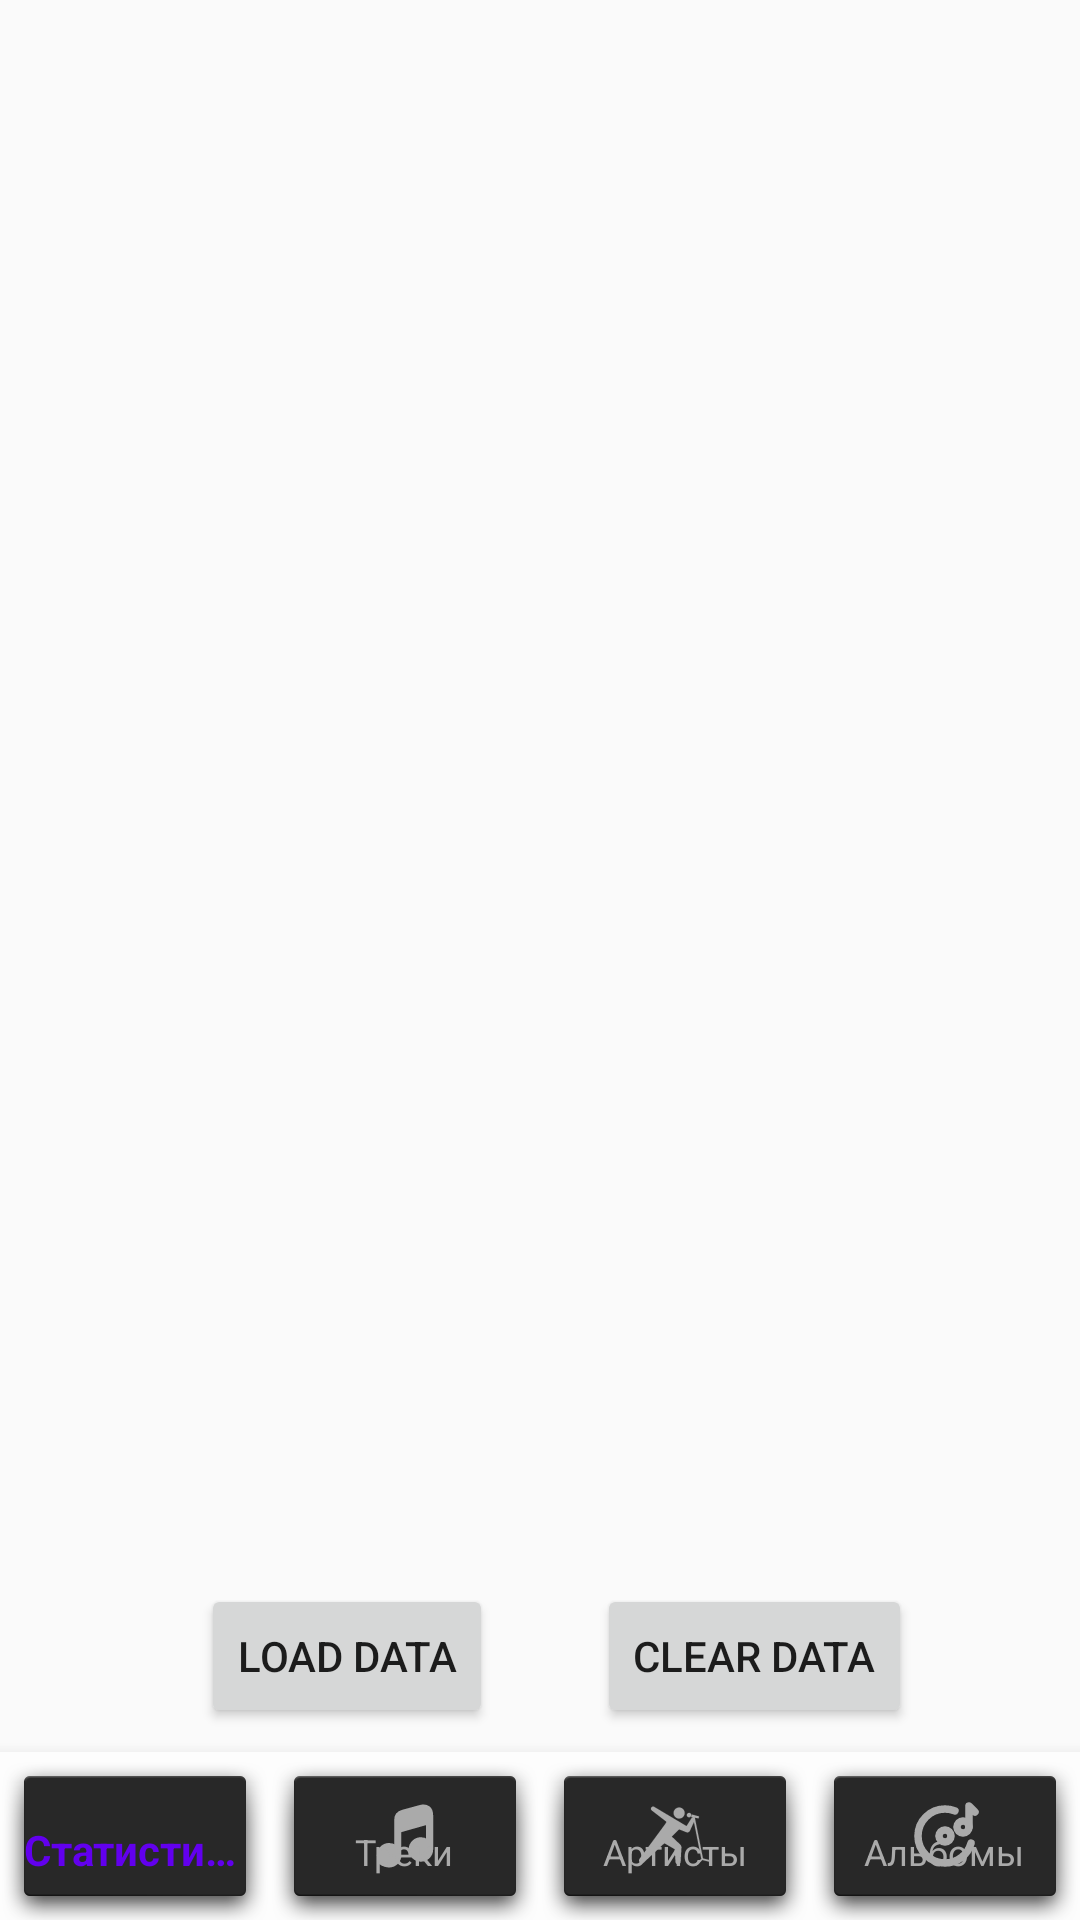

Reconstruct the res/layout file that produces this screen, plus the resources it refers to.
<!-- AndroidManifest.xml: activity theme Theme.AppCompat.Light.NoActionBar -->
<!-- res/layout/activity_main.xml -->
<?xml version="1.0" encoding="utf-8"?>
<androidx.constraintlayout.widget.ConstraintLayout xmlns:android="http://schemas.android.com/apk/res/android"
    xmlns:app="http://schemas.android.com/apk/res-auto"
    xmlns:tools="http://schemas.android.com/tools"
    android:layout_width="match_parent"
    android:layout_height="match_parent"
    android:paddingTop="40dp">

    <FrameLayout
        android:id="@+id/fragmentContainer"
        android:layout_width="match_parent"
        android:layout_height="0dp"
        app:layout_constraintBottom_toTopOf="@id/loadDataButton"
        app:layout_constraintTop_toTopOf="parent"
        app:layout_constraintVertical_bias="1.0"
        tools:layout_editor_absoluteX="-58dp">

    </FrameLayout>

    <Button
        android:id="@+id/loadDataButton"
        android:layout_width="wrap_content"
        android:layout_height="wrap_content"
        android:layout_marginBottom="8dp"
        android:text="Load Data"
        app:layout_constraintBottom_toTopOf="@id/bottomNavigationView"
        app:layout_constraintEnd_toEndOf="parent"
        app:layout_constraintHorizontal_bias="0.255"
        app:layout_constraintStart_toStartOf="parent" />

    <com.google.android.material.bottomnavigation.BottomNavigationView
        android:id="@+id/bottomNavigationView"
        android:layout_width="0dp"
        android:layout_height="wrap_content"
        android:layout_alignParentBottom="true"
        android:background="#FDFDFD"
        android:visibility="visible"
        app:itemBackground="@android:drawable/dialog_holo_dark_frame"
        app:itemIconTint="@drawable/bottom_nav_item_color"
        app:itemTextColor="@drawable/bottom_nav_item_text_color"
        app:labelVisibilityMode="labeled"
        app:layout_constraintBottom_toBottomOf="parent"
        app:layout_constraintLeft_toLeftOf="parent"
        app:layout_constraintRight_toRightOf="parent"
        app:menu="@menu/bottom_nav_menu" />

    <Button
        android:id="@+id/clearDataButton"
        android:layout_width="wrap_content"
        android:layout_height="wrap_content"
        android:layout_marginBottom="8dp"
        android:text="Clear Data"
        app:layout_constraintBottom_toTopOf="@+id/bottomNavigationView"
        app:layout_constraintEnd_toEndOf="parent"
        app:layout_constraintHorizontal_bias="0.78"
        app:layout_constraintStart_toStartOf="parent" />


</androidx.constraintlayout.widget.ConstraintLayout>
<!-- resources referenced by this layout -->
<resources>
  <!-- drawable bottom_nav_item_color (drawable) -->
  <?xml version="1.0" encoding="utf-8"?>
  <selector xmlns:android="http://schemas.android.com/apk/res/android">
      <item android:color="@color/colorPrimary" android:state_checked="true"/>  
      <item android:color="@android:color/darker_gray" /> 
  </selector>
  <!-- drawable bottom_nav_item_text_color (drawable) -->
  <?xml version="1.0" encoding="utf-8"?>
  <selector xmlns:android="http://schemas.android.com/apk/res/android">
      <item android:color="@color/colorPrimary" android:state_checked="true"/>  
      <item android:color="@android:color/darker_gray" /> 
  </selector>
  <color name="colorPrimary">#6200EE</color>
</resources>
